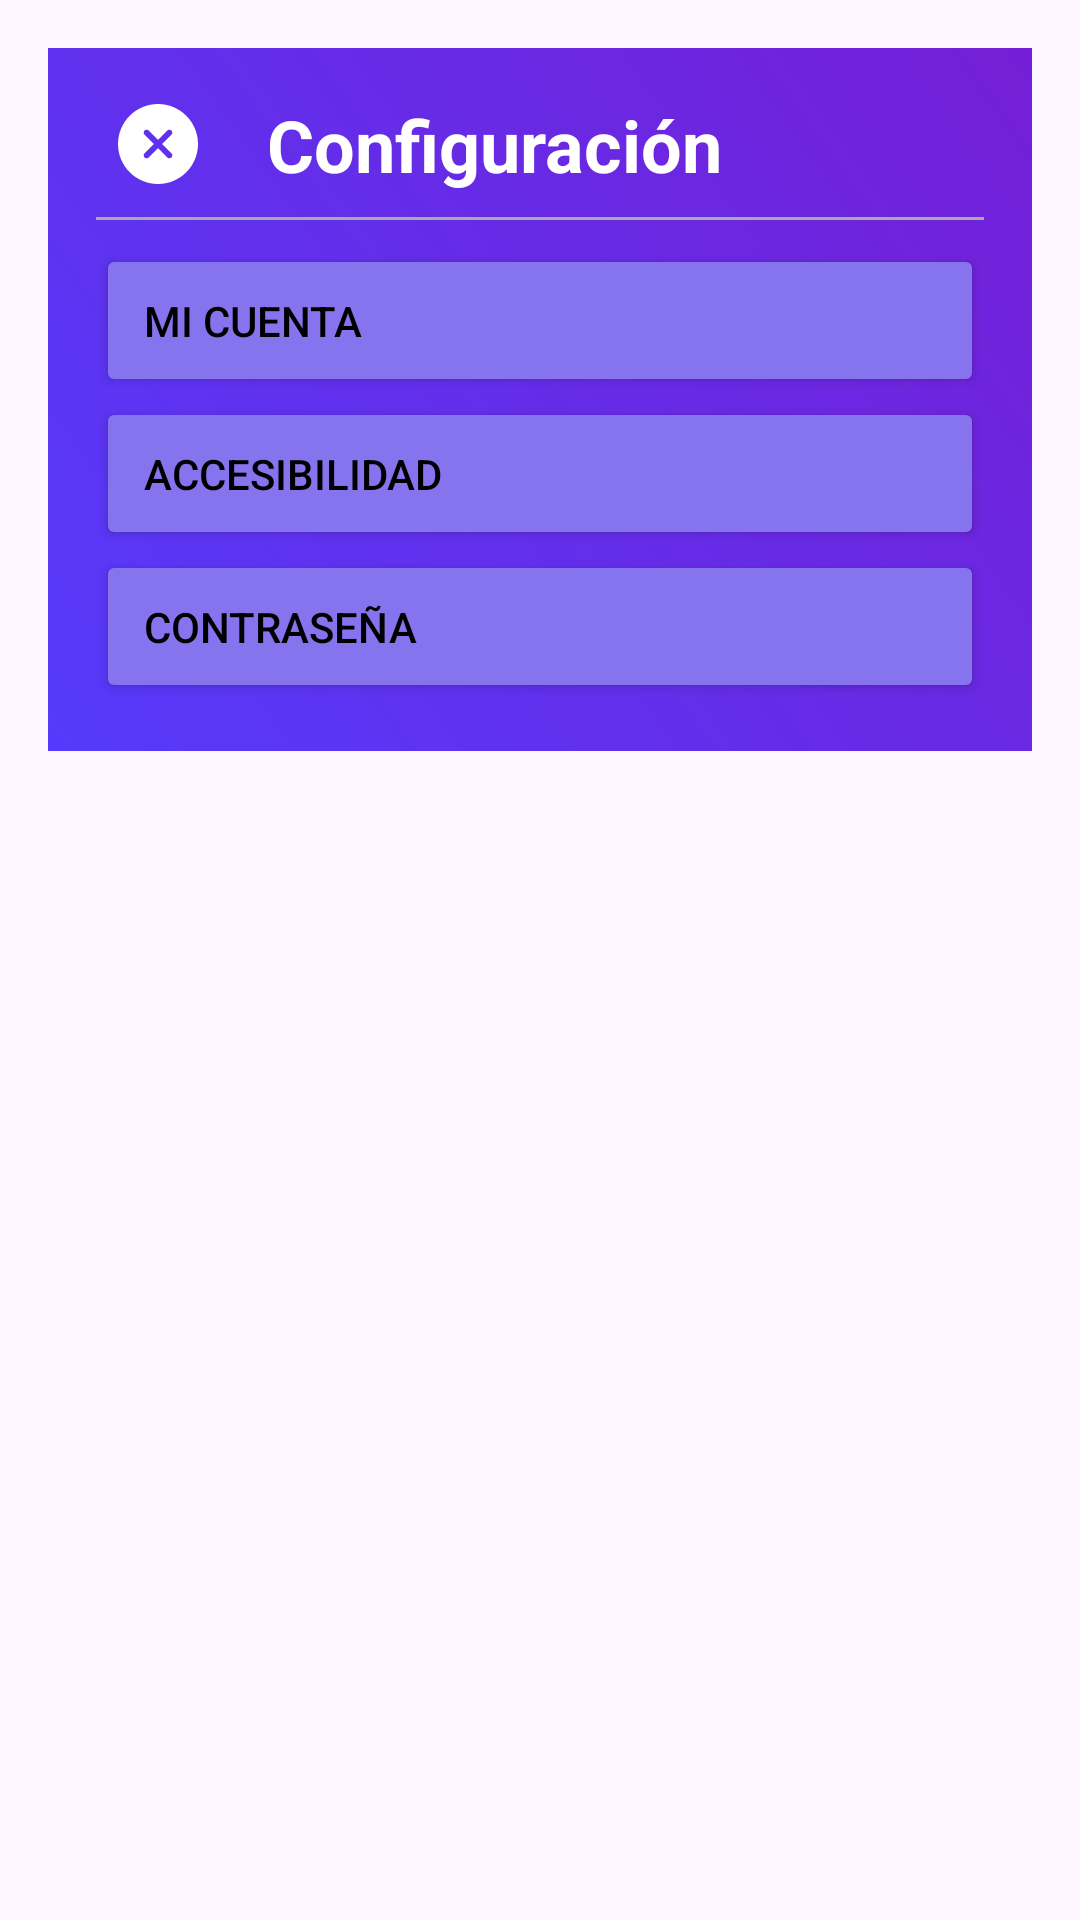

The Android layout XML behind this screen, and the referenced resources:
<!-- AndroidManifest.xml: application theme Base.Theme.MockupTaller -->
<!-- res/layout/ventana_emergente.xml -->
<?xml version="1.0" encoding="utf-8"?>
<LinearLayout xmlns:android="http://schemas.android.com/apk/res/android"
    xmlns:app="http://schemas.android.com/apk/res-auto"
    xmlns:tools="http://schemas.android.com/tools"
    android:id="@+id/main"
    android:layout_width="match_parent"
    android:layout_height="wrap_content"
    android:background="@android:color/transparent"
    android:orientation="vertical"
    android:padding="16dp"
    tools:context=".ventana_emergente">
    <LinearLayout
        android:layout_width="match_parent"
        android:layout_height="wrap_content"
        android:background="@drawable/gradient_overlay"
        android:orientation="vertical"
        android:padding="16dp">
        <LinearLayout
            android:layout_width="match_parent"
            android:layout_height="wrap_content"
            android:gravity="center_vertical"
            android:orientation="horizontal">
            <ImageView
                android:id="@+id/cerrarVentana"
                android:layout_width="41dp"
                android:layout_height="32dp"
                android:layout_marginEnd="16dp"
                android:contentDescription="Cerrar"
                android:src="@drawable/x_cerrar_ventana" />
            <TextView
                android:id="@+id/textView2"
                android:layout_width="wrap_content"
                android:layout_height="wrap_content"
                android:text="Configuración"
                android:textAlignment="center"
                android:textColor="#FFFFFF"
                android:textSize="24sp"
                android:textStyle="bold" />
        </LinearLayout>
        <View
            android:layout_width="match_parent"
            android:layout_height="1dp"
            android:layout_marginTop="8dp"
            android:layout_marginBottom="8dp"
            android:background="@android:color/darker_gray" />
        <Button
            android:id="@+id/btnMiCuenta"
            android:layout_width="match_parent"
            android:layout_height="wrap_content"
            android:backgroundTint="#8673ee"
            android:gravity="start"
            android:onClick="registrarse"
            android:padding="16dp"
            app:cornerRadius="10dp"
            android:text="Mi cuenta"
            android:textColor="@android:color/black"
            app:icon="@drawable/usuario_circulo"
            app:iconSize="22dp"
            app:iconTint="#FFFFFF" />
        <Button
            android:id="@+id/btnAccesibilidad"
            android:layout_width="match_parent"
            android:layout_height="wrap_content"
            android:backgroundTint="#8673ee"
            android:gravity="start"
            android:onClick="tema"
            app:cornerRadius="10dp"
            android:padding="16dp"
            android:text="Accesibilidad"
            app:icon="@drawable/accessibility"
            app:iconSize="25dp"
            app:iconTint="#FFFFFF"
            android:textColor="@android:color/black" />
        <Button
            android:id="@+id/btnContrasena"
            android:layout_width="match_parent"
            android:layout_height="wrap_content"
            android:backgroundTint="#8673ee"
            android:gravity="start"
            android:onClick="contrasena"
            android:padding="16dp"
            android:text="Contraseña"
            app:cornerRadius="10dp"
            app:icon="@drawable/password"
            app:iconSize="22dp"
            app:iconTint="#FFFFFF"
            android:textColor="@android:color/black" />
    </LinearLayout>
</LinearLayout>
<!-- resources referenced by this layout -->
<resources>
  <!-- drawable accessibility (drawable) -->
  <vector xmlns:android="http://schemas.android.com/apk/res/android"
      android:width="800dp"
      android:height="800dp"
      android:viewportWidth="48"
      android:viewportHeight="48">
    <path
        android:pathData="M24,2A22,22 0,1 0,46 24,21.9 21.9,0 0,0 24,2ZM24,42A18,18 0,1 1,42 24,18.1 18.1,0 0,1 24,42Z"
        android:fillColor="#ffffff"/>
    <path
        android:pathData="M24,13m-3,0a3,3 0,1 1,6 0a3,3 0,1 1,-6 0"
        android:fillColor="#ffffff"/>
    <path
        android:pathData="M35,17H13a2,2 0,0 0,0 4h7v4.8l-2,9.8A2.1,2.1 0,0 0,19.6 38H20a2.1,2.1 0,0 0,2 -1.6L23.8,27h0.4L26,36.4A2.1,2.1 0,0 0,28 38h0.4A2.1,2.1 0,0 0,30 35.6l-2,-9.8V21h7a2,2 0,0 0,0 -4Z"
        android:fillColor="#ffffff"/>
  </vector>
  <!-- drawable gradient_overlay (drawable) -->
  <shape xmlns:android="http://schemas.android.com/apk/res/android">
          <gradient
              android:startColor="#563AFB"
              android:endColor="#741FD6"
              android:angle="45"/>
          <corners android:radius="0dp"/>
  </shape>
  <!-- drawable password (drawable) -->
  <vector xmlns:android="http://schemas.android.com/apk/res/android"
      android:width="800dp"
      android:height="800dp"
      android:viewportWidth="48"
      android:viewportHeight="48">
    <path
        android:pathData="M39,18L35,18L35,13A11,11 0,0 0,24 2L22,2A11,11 0,0 0,11 13v5L7,18a2,2 0,0 0,-2 2L5,44a2,2 0,0 0,2 2L39,46a2,2 0,0 0,2 -2L41,20A2,2 0,0 0,39 18ZM15,13a7,7 0,0 1,7 -7h2a7,7 0,0 1,7 7v5L15,18ZM14,35a3,3 0,1 1,3 -3A2.9,2.9 0,0 1,14 35ZM23,35a3,3 0,1 1,3 -3A2.9,2.9 0,0 1,23 35ZM32,35a3,3 0,1 1,3 -3A2.9,2.9 0,0 1,32 35Z"
        android:fillColor="#ffffff"/>
  </vector>
  <!-- drawable x_cerrar_ventana (drawable) -->
  <vector xmlns:android="http://schemas.android.com/apk/res/android"
      android:width="800dp"
      android:height="800dp"
      android:viewportWidth="24"
      android:viewportHeight="24">
    <path
        android:pathData="M12,2C6.49,2 2,6.49 2,12C2,17.51 6.49,22 12,22C17.51,22 22,17.51 22,12C22,6.49 17.51,2 12,2ZM15.36,14.3C15.65,14.59 15.65,15.07 15.36,15.36C15.21,15.51 15.02,15.58 14.83,15.58C14.64,15.58 14.45,15.51 14.3,15.36L12,13.06L9.7,15.36C9.55,15.51 9.36,15.58 9.17,15.58C8.98,15.58 8.79,15.51 8.64,15.36C8.35,15.07 8.35,14.59 8.64,14.3L10.94,12L8.64,9.7C8.35,9.41 8.35,8.93 8.64,8.64C8.93,8.35 9.41,8.35 9.7,8.64L12,10.94L14.3,8.64C14.59,8.35 15.07,8.35 15.36,8.64C15.65,8.93 15.65,9.41 15.36,9.7L13.06,12L15.36,14.3Z"
        android:fillColor="#ffffff"/>
  </vector>
  <style name="Base.Theme.MockupTaller" parent="Theme.Material3.DayNight.NoActionBar">
          
          <item name="colorPrimary">@color/my_light_primary</item>
          <item name="colorOnPrimary">@color/my_light_on_primary</item>
          <item name="colorSurface">@color/my_light_surface</item>
          <item name="colorOnSurface">@color/my_light_on_surface</item>
          
      </style>
  <color name="my_light_primary">#FFFFFF</color>
  <color name="my_light_on_primary">#000000</color>
  <color name="my_light_surface">#F5F5F5</color>
  <color name="my_light_on_surface">#212121</color>
</resources>
